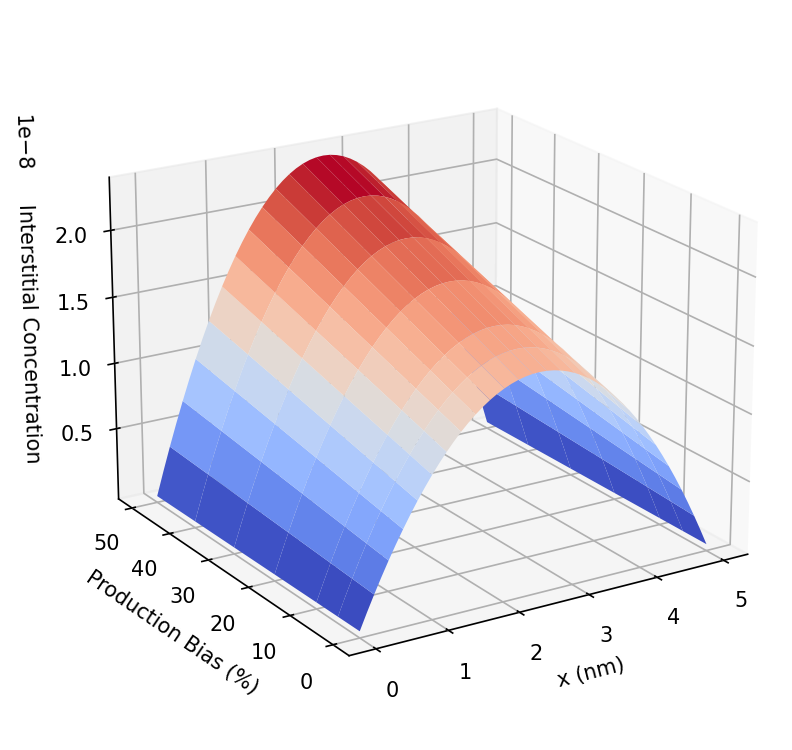

Source data for this figure (header and first rows):
bias, x, y, z, id, xi, xv, jvx, jix, xie, xve, Di, Dv, K0_dist, super_saturation, void_nucleation_rate
0.0, 0.0, 0.0, 0.0, 0.0, 0.0, 3.7e-11, -1.5939391904826e-12, -1.5939393070534e-12, 0.0, 3.7e-11, 1.0, 0.000181, 3.3588710638501e-20, 1.0, 4.3037883693406e-07
0.0, 1.0, 0.0, 0.0, 1.0, 1.5905504746514e-12, 8.8245710391264e-09, -1.5871615579331e-12, -1.5871616745014e-12, 0.0, 3.7e-11, 1.0, 0.000181, 3.4266973466283e-20, 1, 4.3033826971643e-07
0.0, 2.0, 0.0, 0.0, 2.0, 3.1720645493643e-12, 1.7562217216734e-08, -1.5781255737625e-12, -1.5781256903268e-12, 0.0, 3.7e-11, 1.0, 0.000181, 3.4958373237934e-20, 1, 4.3029770690641e-07
0.0, 3.0, 0.0, 0.0, 3.0, 4.7445437521016e-12, 2.6249946974612e-08, -1.5690914939391e-12, -1.5690916104987e-12, 0.0, 3.7e-11, 1.0, 0.000181, 3.5663152667855e-20, 0.9999, 4.3025714876009e-07
0.0, 4.0, 0.0, 0.0, 4.0, 6.3079906072945e-12, 3.4887774259898e-08, -1.5600603084379e-12, -1.560060424992e-12, 0.0, 3.7e-11, 1.0, 0.000181, 3.6381558716986e-20, 0.9999, 4.3021659553211e-07
0.0, 5.0, 0.0, 0.0, 5.0, 7.8624086185722e-12, 4.3475718429662e-08, -1.5510329900043e-12, -1.5510331065522e-12, 0.0, 3.7e-11, 1.0, 0.000181, 3.7113842662455e-20, 0.9999, 4.3017604747577e-07
0.0, 6.0, 0.0, 0.0, 6.0, 9.4078022516004e-12, 5.2013804156096e-08, -1.5420104942636e-12, -1.5420106108046e-12, 0.0, 3.7e-11, 1.0, 0.000181, 3.7860260168281e-20, 0.9999, 4.3013550484304e-07
0.0, 7.0, 0.0, 0.0, 7.0, 1.0944176917032e-11, 6.0502061332313e-08, -1.5329937598341e-12, -1.5329938763675e-12, 0.0, 3.7e-11, 1.0, 0.000181, 3.8621071357147e-20, 0.9999, 4.300949678827e-07
0.0, 8.0, 0.0, 0.0, 8.0, 1.2471538953572e-11, 6.8940524978785e-08, -1.5239837084422e-12, -1.5239838249673e-12, 0.0, 3.7e-11, 1.0, 0.000181, 3.9396540883255e-20, 0.9999, 4.300544368429e-07
0.0, 9.0, 0.0, 0.0, 9.0, 1.3989895611158e-11, 7.7329235150422e-08, -1.5149812450407e-12, -1.5149813615568e-12, 0.0, 3.7e-11, 1.0, 0.000181, 4.0186938006277e-20, 0.9998, 4.3001391197342e-07
0.0, 10.0, 0.0, 0.0, 10.0, 1.5499255034263e-11, 8.5668236844319e-08, -1.5059872579295e-12, -1.5059873744358e-12, 0.0, 3.7e-11, 1.0, 0.000181, 4.099253666643e-20, 0.9998, 4.2997339351663e-07
0.0, 11.0, 0.0, 0.0, 11.0, 1.699962624532e-11, 9.395757990817e-08, -1.4970026188782e-12, -1.4970027353741e-12, 0.0, 3.7e-11, 1.0, 0.000181, 4.1813615560663e-20, 0.9998, 4.2993288171708e-07
0.0, 12.0, 0.0, 0.0, 12.0, 1.8491019128268e-11, 1.0219731894938e-07, -1.488028183252e-12, -1.4880282997367e-12, 0.0, 3.7e-11, 1.0, 0.000181, 4.2650458220004e-20, 0.9998, 4.2989237681814e-07
0.0, 13.0, 0.0, 0.0, 13.0, 1.9973444412227e-11, 1.1038751324486e-07, -1.4790647901389e-12, -1.4790649066118e-12, 0.0, 3.7e-11, 1.0, 0.000181, 4.3503353088057e-20, 0.9998, 4.298518790614e-07
0.0, 14.0, 0.0, 0.0, 14.0, 2.1446913655305e-11, 1.1852822665156e-07, -1.4701132624793e-12, -1.4701133789396e-12, 0.0, 3.7e-11, 1.0, 0.000181, 4.4372593600673e-20, 0.9998, 4.2981138868276e-07
0.0, 15.0, 0.0, 0.0, 15.0, 2.2911439228528e-11, 1.266195275177e-07, -1.4611744071976e-12, -1.4611745236447e-12, 0.0, 3.7e-11, 1.0, 0.000181, 4.5258478266817e-20, 0.9997, 4.2977090592367e-07
0.0, 16.0, 0.0, 0.0, 16.0, 2.436703429991e-11, 1.3466148859474e-07, -1.4522490153359e-12, -1.452249131769e-12, 0.0, 3.7e-11, 1.0, 0.000181, 4.6161310750638e-20, 0.9997, 4.2973043101653e-07
0.0, 17.0, 0.0, 0.0, 17.0, 2.5813712818654e-11, 1.426541869501e-07, -1.4433378621889e-12, -1.4433379786075e-12, 0.0, 3.7e-11, 1.0, 0.000181, 4.7081399954763e-20, 0.9997, 4.2968996419926e-07
0.0, 18.0, 0.0, 0.0, 18.0, 2.7251489499492e-11, 1.5059770388064e-07, -1.4344417074413e-12, -1.4344418238446e-12, 0.0, 3.7e-11, 1.0, 0.000181, 4.8019060104829e-20, 0.9997, 4.2964950570298e-07
0.0, 19.0, 0.0, 0.0, 19.0, 2.8680379807159e-11, 1.5849212482691e-07, -1.4255612953059e-12, -1.4255614116933e-12, 0.0, 3.7e-11, 1.0, 0.000181, 4.8974610835269e-20, 0.9997, 4.29609055761e-07
0.0, 20.0, 0.0, 0.0, 20.0, 3.0100399941009e-11, 1.6633753928808e-07, -1.4166973546639e-12, -1.4166974710347e-12, 0.0, 3.7e-11, 1.0, 0.000181, 4.9948377276375e-20, 0.9997, 4.2956861460653e-07
0.0, 21.0, 0.0, 0.0, 21.0, 3.1511566819773e-11, 1.7413404073783e-07, -1.4078505992064e-12, -1.4078507155599e-12, 0.0, 3.7e-11, 1.0, 0.000181, 5.0940690142647e-20, 0.9996, 4.295281824615e-07
0.0, 22.0, 0.0, 0.0, 22.0, 3.2913898066457e-11, 1.8188172654082e-07, -1.3990217275768e-12, -1.3990218439124e-12, 0.0, 3.7e-11, 1.0, 0.000181, 5.1951885822447e-20, 0.9996, 4.2948775955564e-07
0.0, 23.0, 0.0, 0.0, 23.0, 3.4307411993385e-11, 1.8958069787012e-07, -1.3902114235153e-12, -1.3902115398323e-12, 0.0, 3.7e-11, 1.0, 0.000181, 5.2982306468979e-20, 0.9996, 4.2944734611857e-07
0.0, 24.0, 0.0, 0.0, 24.0, 3.5692127587384e-11, 1.9723105962534e-07, -1.3814203560036e-12, -1.3814204723014e-12, 0.0, 3.7e-11, 1.0, 0.000181, 5.4032300092607e-20, 0.9996, 4.2940694236642e-07
0.0, 25.0, 0.0, 0.0, 25.0, 3.7068064495121e-11, 2.0483292035159e-07, -1.3726491794113e-12, -1.3726492956893e-12, 0.0, 3.7e-11, 1.0, 0.000181, 5.5102220654537e-20, 0.9996, 4.2936654852869e-07
0.0, 26.0, 0.0, 0.0, 26.0, 3.843524300858e-11, 2.1238639215929e-07, -1.3638985336431e-12, -1.3638986499007e-12, 0.0, 3.7e-11, 1.0, 0.000181, 5.6192428161869e-20, 0.9995, 4.2932616482583e-07
0.0, 27.0, 0.0, 0.0, 27.0, 3.9793684050689e-11, 2.1989159064473e-07, -1.3551690442869e-12, -1.3551691605233e-12, 0.0, 3.7e-11, 1.0, 0.000181, 5.7303288764049e-20, 0.9995, 4.2928579147823e-07
0.0, 28.0, 0.0, 0.0, 28.0, 4.1143409161097e-11, 2.273486348115e-07, -1.3464613227624e-12, -1.346461438977e-12, 0.0, 3.7e-11, 1.0, 0.000181, 5.8435174850729e-20, 0.9995, 4.292454286995e-07
0.0, 29.0, 0.0, 0.0, 29.0, 4.2484440482101e-11, 2.3475764699273e-07, -1.3377759664709e-12, -1.3377760826631e-12, 0.0, 3.7e-11, 1.0, 0.000181, 5.9588465151062e-20, 0.9995, 4.2920507671212e-07
0.0, 30.0, 0.0, 0.0, 30.0, 4.3816800744719e-11, 2.4211875277417e-07, -1.3291135589459e-12, -1.329113675115e-12, 0.0, 3.7e-11, 1.0, 0.000181, 6.0763544834446e-20, 0.9995, 4.2916473573181e-07
0.0, 31.0, 0.0, 0.0, 31.0, 4.5140513254918e-11, 2.4943208091806e-07, -1.3204746700031e-12, -1.3204747861487e-12, 0.0, 3.7e-11, 1.0, 0.000181, 6.1960805612736e-20, 0.9995, 4.2912440596072e-07
0.0, 32.0, 0.0, 0.0, 32.0, 4.645560187999e-11, 2.5669776328791e-07, -1.3118598558932e-12, -1.3118599720145e-12, 0.0, 3.7e-11, 1.0, 0.000181, 6.3180645843944e-20, 0.9994, 4.2908408762791e-07
0.0, 33.0, 0.0, 0.0, 33.0, 4.7762091035082e-11, 2.6391593477401e-07, -1.3032696594522e-12, -1.3032697755487e-12, 0.0, 3.7e-11, 1.0, 0.000181, 6.4423470637448e-20, 0.9994, 4.2904378093316e-07
0.0, 34.0, 0.0, 0.0, 34.0, 4.9060005669876e-11, 2.7108673321994e-07, -1.2947046102549e-12, -1.2947047263258e-12, 0.0, 3.7e-11, 1.0, 0.000181, 6.5689691960723e-20, 0.9994, 4.2900348609192e-07
0.0, 35.0, 0.0, 0.0, 35.0, 5.0349371255424e-11, 2.7821029934974e-07, -1.2861652247666e-12, -1.2861653408115e-12, 0.0, 3.7e-11, 1.0, 0.000181, 6.6979728747626e-20, 0.9994, 4.2896320330835e-07
0.0, 36.0, 0.0, 0.0, 36.0, 5.1630213771134e-11, 2.8528677669605e-07, -1.2776520064964e-12, -1.2776521225146e-12, 0.0, 3.7e-11, 1.0, 0.000181, 6.8294007008241e-20, 0.9994, 4.2892293279103e-07
0.0, 37.0, 0.0, 0.0, 37.0, 5.290255969191e-11, 2.9231631152906e-07, -1.2691654461502e-12, -1.2691655621411e-12, 0.0, 3.7e-11, 1.0, 0.000181, 6.9632959940312e-20, 0.9994, 4.2888267474399e-07
0.0, 38.0, 0.0, 0.0, 38.0, 5.4166435975442e-11, 2.9929905278629e-07, -1.2607060217835e-12, -1.2607061377465e-12, 0.0, 3.7e-11, 1.0, 0.000181, 7.0997028042283e-20, 0.9993, 4.2884242937121e-07
0.0, 39.0, 0.0, 0.0, 39.0, 5.5421870049652e-11, 3.0623515200322e-07, -1.2522741989549e-12, -1.2522743148894e-12, 0.0, 3.7e-11, 1.0, 0.000181, 7.2386659227967e-20, 0.9993, 4.2880219687883e-07
0.0, 40.0, 0.0, 0.0, 40.0, 5.6668889800296e-11, 3.1312476324481e-07, -1.2438704308791e-12, -1.2438705467847e-12, 0.0, 3.7e-11, 1.0, 0.000181, 7.3802308942862e-20, 0.9993, 4.287619774595e-07
0.0, 41.0, 0.0, 0.0, 41.0, 5.7907523558714e-11, 3.199680430378e-07, -1.2354951585806e-12, -1.2354952744565e-12, 0.0, 3.7e-11, 1.0, 0.000181, 7.5244440282133e-20, 0.9993, 4.2872177132148e-07
0.0, 42.0, 0.0, 0.0, 42.0, 5.9137800089732e-11, 3.2676515030388e-07, -1.2271488110459e-12, -1.2271489268917e-12, 0.0, 3.7e-11, 1.0, 0.000181, 7.6713524110293e-20, 0.9993, 4.2868157865729e-07
0.0, 43.0, 0.0, 0.0, 43.0, 6.0359748579726e-11, 3.3351624629376e-07, -1.2188318053774e-12, -1.2188319211924e-12, 0.0, 3.7e-11, 1.0, 0.000181, 7.8210039182584e-20, 0.9993, 4.2864139966611e-07
0.0, 44.0, 0.0, 0.0, 44.0, 6.1573398624827e-11, 3.4022149452197e-07, -1.2105445469455e-12, -1.210544662729e-12, 0.0, 3.7e-11, 1.0, 0.000181, 7.9734472268104e-20, 0.9992, 4.2860123454481e-07
0.0, 45.0, 0.0, 0.0, 45.0, 6.2778780219292e-11, 3.4688106070263e-07, -1.202287429541e-12, -1.2022875452928e-12, 0.0, 3.7e-11, 1.0, 0.000181, 8.1287318274677e-20, 0.9992, 4.28561083479e-07
0.0, 46.0, 0.0, 0.0, 46.0, 6.3975923744009e-11, 3.5349511268598e-07, -1.1940608355283e-12, -1.1940609512475e-12, 0.0, 3.7e-11, 1.0, 0.000181, 8.2869080375514e-20, 0.9992, 4.2852094667218e-07
0.0, 47.0, 0.0, 0.0, 47.0, 6.5164859955177e-11, 3.6006382039575e-07, -1.1858651359957e-12, -1.1858652516819e-12, 0.0, 3.7e-11, 1.0, 0.000181, 8.4480270137659e-20, 0.9992, 4.2848082430984e-07
0.0, 48.0, 0.0, 0.0, 48.0, 6.6345619973115e-11, 3.6658735576743e-07, -1.1777006909083e-12, -1.1777008065609e-12, 0.0, 3.7e-11, 1.0, 0.000181, 8.6121407652274e-20, 0.9992, 4.2844071658189e-07
0.0, 49.0, 0.0, 0.0, 49.0, 6.751823527124e-11, 3.7306589268728e-07, -1.1695678492581e-12, -1.1695679648766e-12, 0.0, 3.7e-11, 1.0, 0.000181, 8.7793021666756e-20, 0.9991, 4.284006236782e-07
0.0, 50.0, 0.0, 0.0, 50.0, 6.8682737665184e-11, 3.794996069323e-07, -1.161466949215e-12, -1.1614670647989e-12, 0.0, 3.7e-11, 1.0, 0.000181, 8.9495649718726e-20, 0.9991, 4.2836054577961e-07
0.0, 51.0, 0.0, 0.0, 51.0, 6.9839159302069e-11, 3.8588867611088e-07, -1.1533983182769e-12, -1.1533984338255e-12, 0.0, 3.7e-11, 1.0, 0.000181, 9.1229838271917e-20, 0.9991, 4.2832048308483e-07
0.0, 52.0, 0.0, 0.0, 52.0, 7.0987532649923e-11, 3.922332796044e-07, -1.1453622734188e-12, -1.1453623889317e-12, 0.0, 3.7e-11, 1.0, 0.000181, 9.2996142853967e-20, 0.9991, 4.2828043576115e-07
0.0, 53.0, 0.0, 0.0, 53.0, 7.2127890487258e-11, 3.9853359850962e-07, -1.137359121242e-12, -1.1373592367186e-12, 0.0, 3.7e-11, 1.0, 0.000181, 9.4795128196156e-20, 0.9991, 4.2824040400716e-07
0.0, 54.0, 0.0, 0.0, 54.0, 7.3260265892781e-11, 4.0478981558183e-07, -1.1293891581225e-12, -1.1293892735622e-12, 0.0, 3.7e-11, 1.0, 0.000181, 9.662736837511e-20, 0.9991, 4.28200387999e-07
0.0, 55.0, 0.0, 0.0, 55.0, 7.4384692235267e-11, 4.110021151789e-07, -1.1214526703579e-12, -1.1214527857603e-12, 0.0, 3.7e-11, 1.0, 0.000181, 9.8493446956485e-20, 0.999, 4.2816038790828e-07
0.0, 56.0, 0.0, 0.0, 56.0, 7.5501203163571e-11, 4.1717068320611e-07, -1.1135499343155e-12, -1.11355004968e-12, 0.0, 3.7e-11, 1.0, 0.000181, 1.0039395714066e-19, 0.999, 4.2812040392447e-07
0.0, 57.0, 0.0, 0.0, 57.0, 7.6609832596786e-11, 4.2329570706177e-07, -1.1056812165774e-12, -1.1056813319036e-12, 0.0, 3.7e-11, 1.0, 0.000181, 1.023295019105e-19, 0.999, 4.2808043622354e-07
0.0, 58.0, 0.0, 0.0, 58.0, 7.7710614714553e-11, 4.2937737558368e-07, -1.0978467740865e-12, -1.0978468893737e-12, 0.0, 3.7e-11, 1.0, 0.000181, 1.0430069418112e-19, 0.999, 4.2804048498143e-07
0.0, 59.0, 0.0, 0.0, 59.0, 7.880358394751e-11, 4.3541587899635e-07, -1.090046854291e-12, -1.0900469695388e-12, 0.0, 3.7e-11, 1.0, 0.000181, 1.0630815695177e-19, 0.999, 4.2800055036951e-07
... 17,447 more rows
